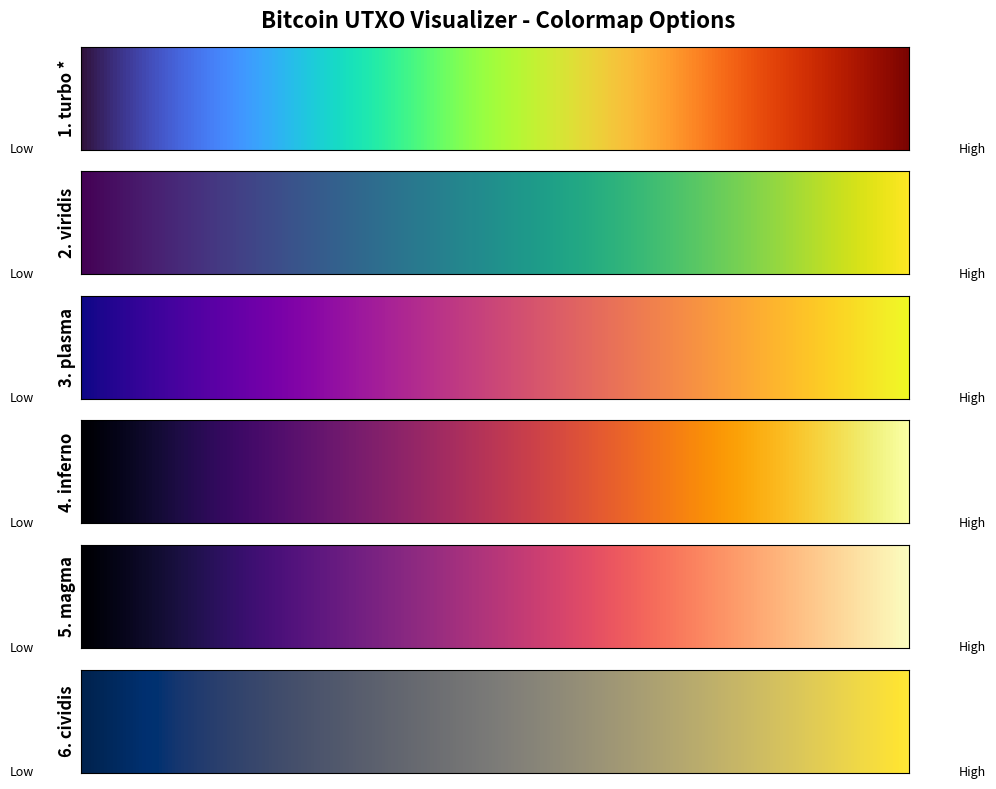

Write the Python code that produced this figure.
import matplotlib.pyplot as plt
import numpy as np

# Create a gradient array
gradient = np.linspace(0, 1, 256).reshape(1, -1)

# Define the colormaps to visualize
colormaps = ['turbo', 'viridis', 'plasma', 'inferno', 'magma', 'cividis']

# Create figure with subplots
fig, axes = plt.subplots(nrows=len(colormaps), figsize=(10, 8))
fig.suptitle('Bitcoin UTXO Visualizer - Colormap Options', fontsize=16, fontweight='bold')

for ax, cmap_name in zip(axes, colormaps):
    # Display the gradient
    ax.imshow(gradient, aspect='auto', cmap=cmap_name)

    # Add label with number
    idx = colormaps.index(cmap_name) + 1
    marker = ' *' if cmap_name == 'turbo' else ''
    ax.set_ylabel(f'{idx}. {cmap_name}{marker}', fontsize=12, fontweight='bold')

    # Remove ticks
    ax.set_xticks([])
    ax.set_yticks([])

    # Add value labels at ends
    ax.text(-15, 0.5, 'Low', ha='right', va='center', fontsize=9)
    ax.text(271, 0.5, 'High', ha='left', va='center', fontsize=9)

plt.tight_layout()
plt.savefig('colormap_comparison.png', dpi=150, bbox_inches='tight')
print("Colormap comparison saved to: colormap_comparison.png")
plt.show()
